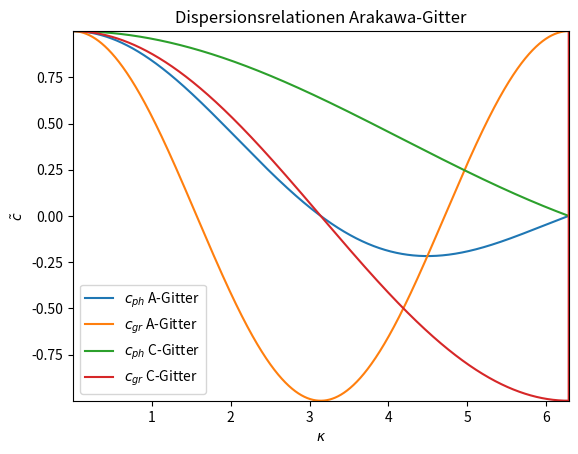

The script that saved this image: (Note: this script raises an exception after producing the figure.)
import numpy as np;
import matplotlib.pyplot as plt;
import math;

fig = plt.figure();

epsilon = 1e-3;

kappa_vector = np.linspace(0 + epsilon, 2*math.pi + epsilon, 10000);
velocitys_array = np.zeros([len(kappa_vector), 4]);

for i in range(len(kappa_vector)):
	kappa = kappa_vector[i];
	velocitys_array[i, 0] = math.sin(kappa)/kappa;
	velocitys_array[i, 1] = math.cos(kappa);
	velocitys_array[i, 2] = math.sqrt((2 - 2*math.cos(kappa))/(kappa**2));
	velocitys_array[i, 3] = math.sin(kappa)/math.sqrt(2 - 2*math.cos(kappa));

plt.title("Dispersionsrelationen Arakawa-Gitter");
plt.plot(kappa_vector, velocitys_array[:, 0]);
plt.plot(kappa_vector, velocitys_array[:, 1]);
plt.plot(kappa_vector, velocitys_array[:, 2]);
plt.plot(kappa_vector, velocitys_array[:, 3]);
plt.xlim([min(kappa_vector), max(kappa_vector)]);
plt.ylim([np.min(velocitys_array), np.max(velocitys_array)]);
plt.legend([r"$c_{ph}$ A-Gitter", r"$c_{gr}$ A-Gitter", r"$c_{ph}$ C-Gitter", r"$c_{gr}$ C-Gitter"]);
plt.xlabel(r"$\kappa$");
plt.ylabel(r"$\tilde{c}$");
fig.savefig("figs/arakawa_disp_relations.png");
